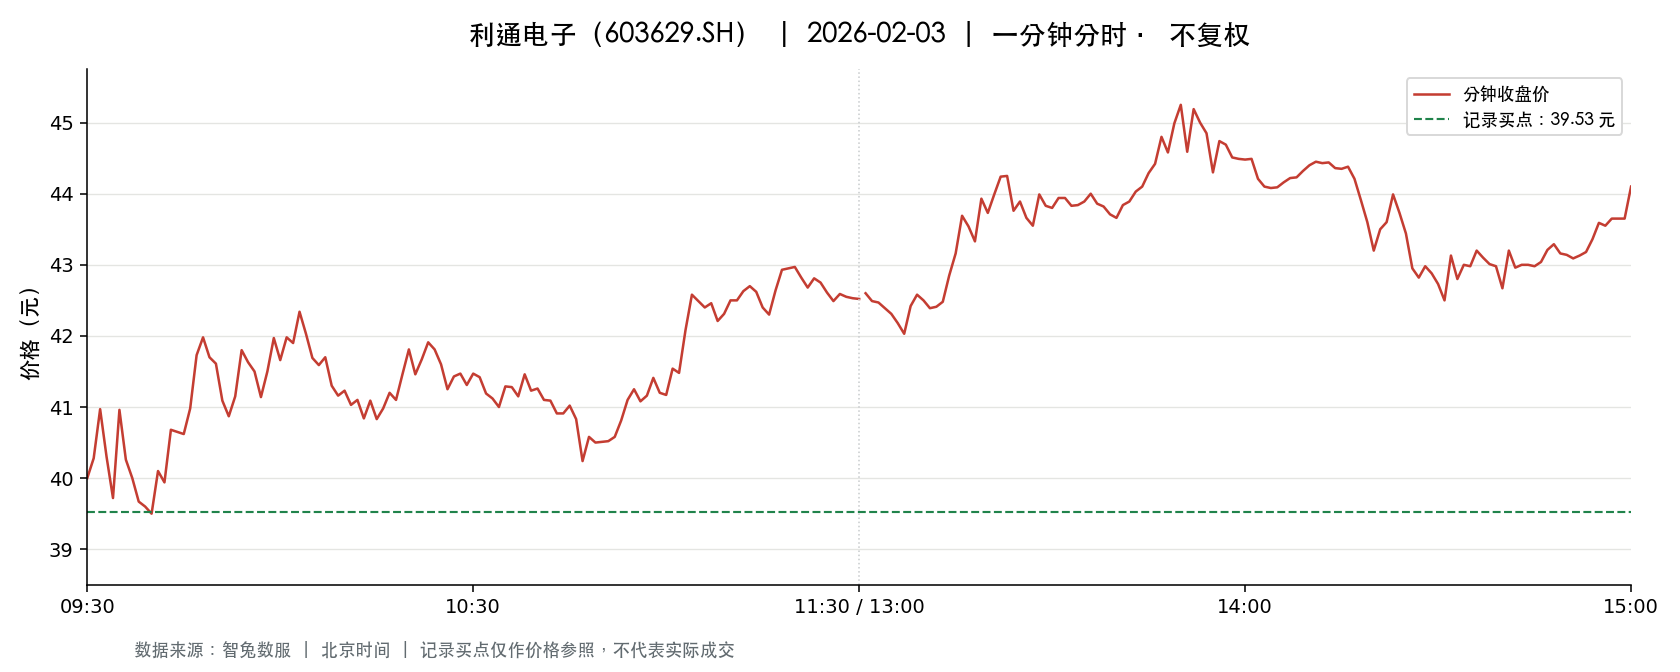

The file beside this chart, header and first rows:
t, o, h, l, c, v, a, pc, sf
2026-02-03 09:30:00, 40.0, 40.0, 40.0, 40.0, 11363, 45452000, 41.14, 0.0
2026-02-03 09:31:00, 40.13, 40.49, 39.8, 40.28, 20683, 82885026, 40.0, 0.0
2026-02-03 09:32:00, 40.35, 41.0, 40.2, 40.97, 21813, 88190252, 40.28, 0.0
2026-02-03 09:33:00, 41.02, 41.11, 40.3, 40.3, 17718, 72262783, 40.97, 0.0
2026-02-03 09:34:00, 40.25, 40.25, 39.7, 39.72, 15154, 60544935, 40.3, 0.0
2026-02-03 09:35:00, 39.73, 40.97, 39.73, 40.96, 11877, 47937615, 39.72, 0.0
2026-02-03 09:36:00, 40.98, 40.98, 40.26, 40.26, 7205, 29191980, 40.96, 0.0
2026-02-03 09:37:00, 40.11, 40.25, 39.88, 40.0, 5719, 22915553, 40.26, 0.0
2026-02-03 09:38:00, 39.96, 40.01, 39.6, 39.67, 7508, 29933504, 40.0, 0.0
2026-02-03 09:39:00, 39.57, 39.6, 39.0, 39.6, 12802, 50316349, 39.67, 0.0
2026-02-03 09:40:00, 39.58, 39.61, 39.5, 39.5, 5383, 21303727, 39.6, 0.0
2026-02-03 09:41:00, 39.44, 40.11, 39.44, 40.1, 8847, 35194571, 39.5, 0.0
2026-02-03 09:42:00, 40.12, 40.12, 39.89, 39.94, 5673, 22682676, 40.1, 0.0
2026-02-03 09:43:00, 39.97, 40.68, 39.89, 40.68, 6259, 25047499, 39.94, 0.0
2026-02-03 09:44:00, 40.74, 40.86, 40.55, 40.65, 7492, 30564191, 40.68, 0.0
2026-02-03 09:45:00, 40.67, 40.67, 40.52, 40.62, 4179, 16972719, 40.65, 0.0
2026-02-03 09:46:00, 40.62, 40.98, 40.62, 40.98, 6584, 26871494, 40.62, 0.0
2026-02-03 09:47:00, 40.99, 41.73, 40.99, 41.73, 11711, 48304043, 40.98, 0.0
2026-02-03 09:48:00, 41.73, 42.0, 41.73, 41.98, 16744, 70131833, 41.73, 0.0
2026-02-03 09:49:00, 41.96, 41.96, 41.4, 41.7, 8116, 33795331, 41.98, 0.0
2026-02-03 09:50:00, 41.7, 41.95, 41.61, 41.61, 7287, 30438057, 41.7, 0.0
2026-02-03 09:51:00, 41.57, 41.57, 41.09, 41.09, 3668, 15152275, 41.61, 0.0
2026-02-03 09:52:00, 41.05, 41.05, 40.85, 40.87, 2821, 11551524, 41.09, 0.0
2026-02-03 09:53:00, 40.97, 41.32, 40.97, 41.15, 5625, 23158949, 40.87, 0.0
2026-02-03 09:54:00, 41.1, 41.8, 41.07, 41.8, 6411, 26497676, 41.15, 0.0
2026-02-03 09:55:00, 41.81, 42.0, 41.5, 41.63, 7834, 32785410, 41.8, 0.0
2026-02-03 09:56:00, 41.62, 41.63, 41.5, 41.5, 4272, 17770578, 41.63, 0.0
2026-02-03 09:57:00, 41.48, 41.48, 41.14, 41.14, 3134, 12959327, 41.5, 0.0
2026-02-03 09:58:00, 41.14, 41.5, 41.14, 41.5, 3425, 14136683, 41.14, 0.0
2026-02-03 09:59:00, 41.51, 41.97, 41.51, 41.97, 4670, 19546603, 41.5, 0.0
2026-02-03 10:00:00, 41.98, 41.98, 41.63, 41.66, 4248, 17783782, 41.97, 0.0
2026-02-03 10:01:00, 41.68, 41.98, 41.68, 41.98, 2362, 9878569, 41.66, 0.0
2026-02-03 10:02:00, 41.98, 42.2, 41.9, 41.9, 6548, 27544913, 41.98, 0.0
2026-02-03 10:03:00, 41.94, 42.5, 41.9, 42.34, 6383, 26971633, 41.9, 0.0
2026-02-03 10:04:00, 42.23, 42.3, 42.02, 42.03, 5946, 25043345, 42.34, 0.0
2026-02-03 10:05:00, 42.0, 42.0, 41.53, 41.69, 3324, 13855479, 42.03, 0.0
2026-02-03 10:06:00, 41.69, 41.69, 41.53, 41.59, 3318, 13805182, 41.69, 0.0
2026-02-03 10:07:00, 41.6, 41.82, 41.59, 41.7, 2127, 8864831, 41.59, 0.0
2026-02-03 10:08:00, 41.73, 41.88, 41.3, 41.3, 3120, 12980495, 41.7, 0.0
2026-02-03 10:09:00, 41.26, 41.26, 41.07, 41.16, 2672, 10989365, 41.3, 0.0
2026-02-03 10:10:00, 41.16, 41.41, 41.16, 41.23, 2184, 9017250, 41.16, 0.0
2026-02-03 10:11:00, 41.22, 41.23, 41.0, 41.03, 3033, 12460399, 41.23, 0.0
2026-02-03 10:12:00, 41.04, 41.2, 41.01, 41.1, 2301, 9445708, 41.03, 0.0
2026-02-03 10:13:00, 41.04, 41.05, 40.84, 40.84, 2037, 8346117, 41.1, 0.0
2026-02-03 10:14:00, 40.81, 41.1, 40.81, 41.09, 1915, 7840199, 40.84, 0.0
2026-02-03 10:15:00, 41.07, 41.1, 40.82, 40.83, 3591, 14702099, 41.09, 0.0
2026-02-03 10:16:00, 40.84, 41.0, 40.82, 40.98, 1565, 6399784, 40.83, 0.0
2026-02-03 10:17:00, 40.99, 41.2, 40.99, 41.2, 1601, 6581421, 40.98, 0.0
2026-02-03 10:18:00, 41.2, 41.2, 41.08, 41.1, 890.0, 3662983, 41.2, 0.0
2026-02-03 10:19:00, 41.18, 41.47, 41.1, 41.46, 1336, 5513289, 41.1, 0.0
2026-02-03 10:20:00, 41.5, 41.84, 41.5, 41.81, 3165, 13185555, 41.46, 0.0
2026-02-03 10:21:00, 41.76, 41.76, 41.14, 41.46, 2241, 9334800, 41.81, 0.0
2026-02-03 10:22:00, 41.47, 41.83, 41.47, 41.67, 2621, 10920107, 41.46, 0.0
2026-02-03 10:23:00, 41.67, 41.91, 41.67, 41.91, 2067, 8644590, 41.67, 0.0
2026-02-03 10:24:00, 41.95, 41.99, 41.81, 41.81, 2464, 10332739, 41.91, 0.0
2026-02-03 10:25:00, 41.82, 41.88, 41.6, 41.6, 2057, 8594718, 41.81, 0.0
2026-02-03 10:26:00, 41.57, 41.57, 41.25, 41.25, 843.0, 3490434, 41.6, 0.0
2026-02-03 10:27:00, 41.2, 41.51, 41.2, 41.43, 1119, 4631661, 41.25, 0.0
2026-02-03 10:28:00, 41.43, 41.47, 41.24, 41.47, 1434, 5930947, 41.43, 0.0
2026-02-03 10:29:00, 41.5, 41.58, 41.31, 41.31, 803.0, 3330830, 41.47, 0.0
... 181 more rows
